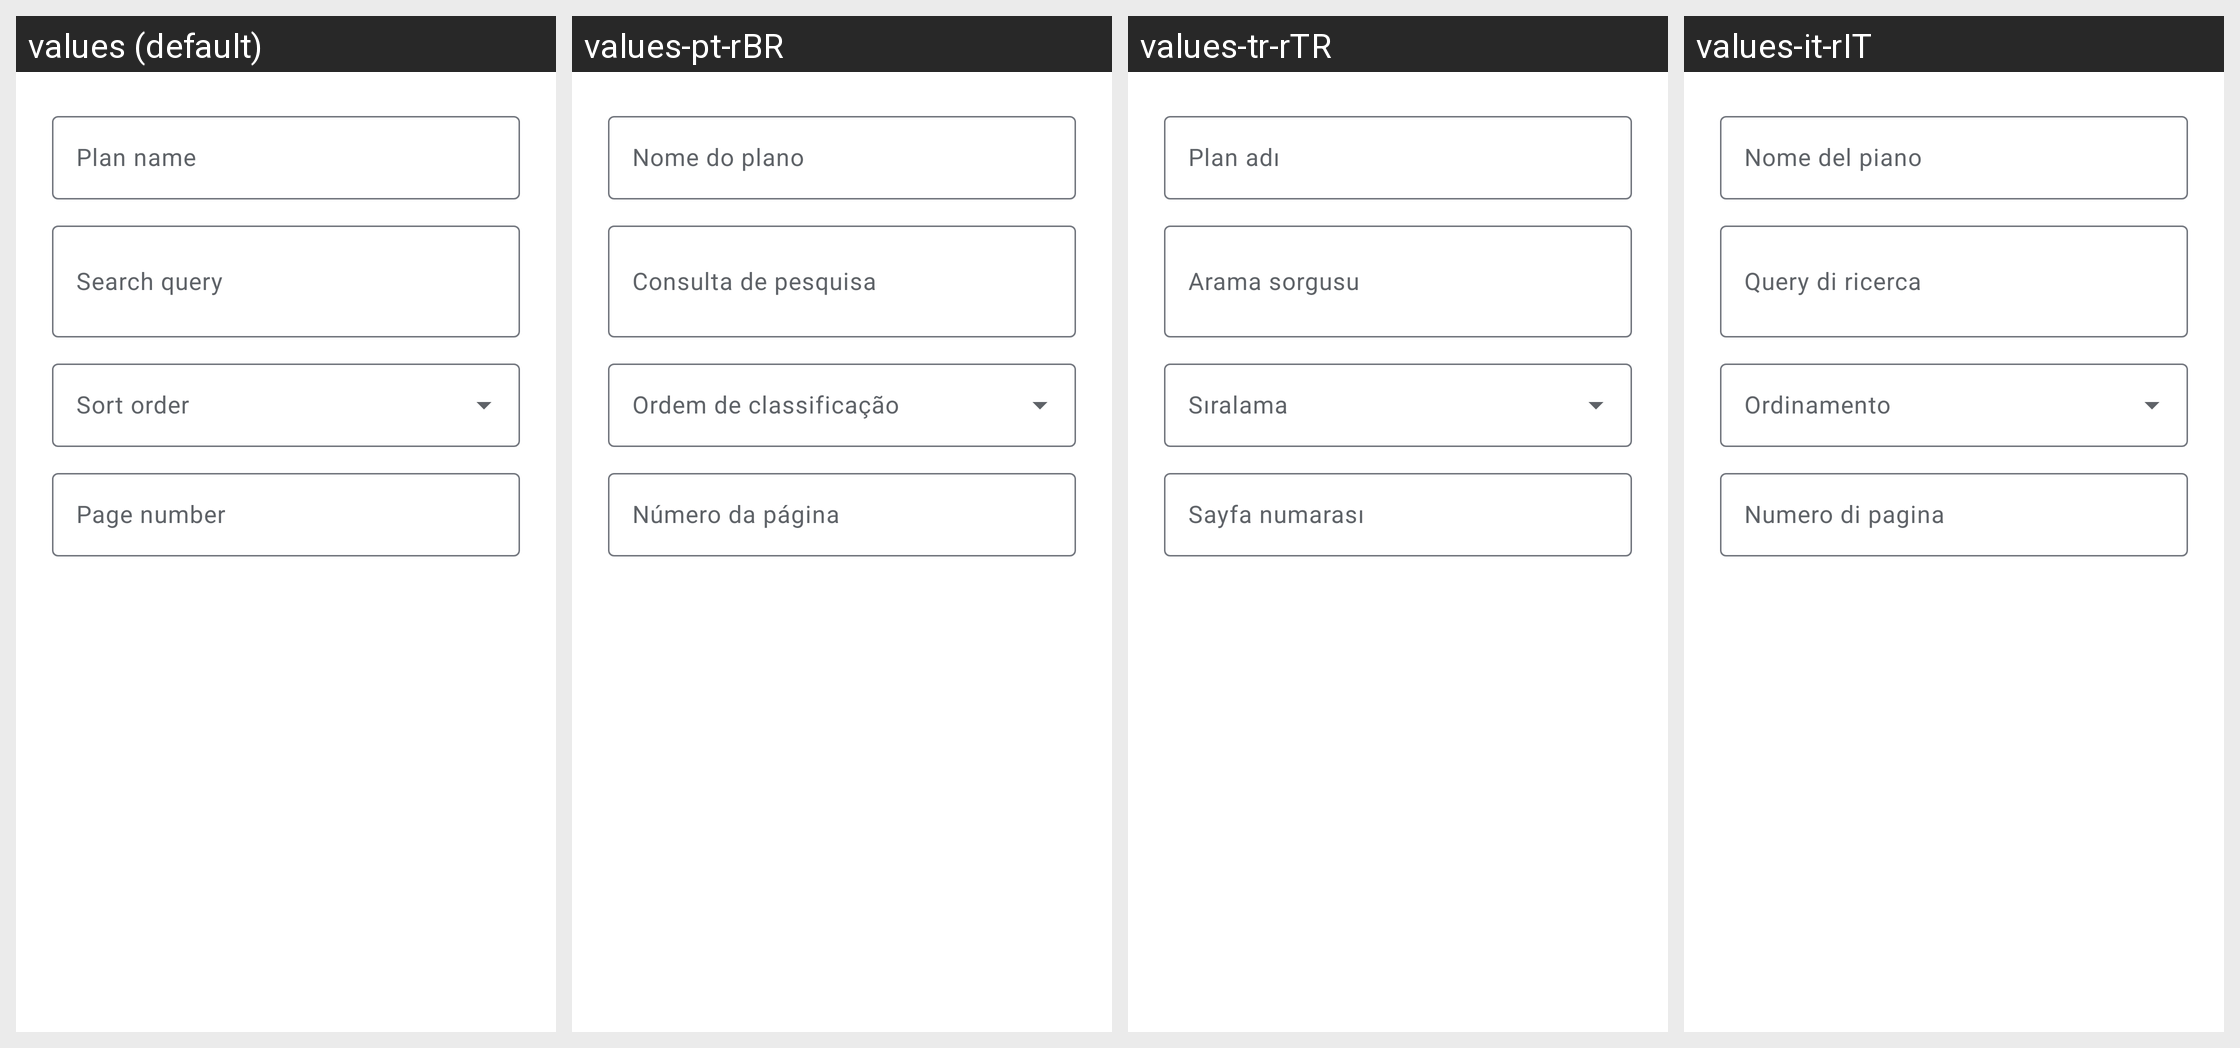

The same Android screen rendered under several of its app's locales, left to right. List the strings drawn on it with the default value and each locale's translation.
Android screen res/layout/search_plan_editor.xml rendered under 4 locales, left to right: values (default), values-pt-rBR, values-tr-rTR, values-it-rIT. Device: Nexus 5 (rendered at 1080×1920; each locale shown at half size, 540×960, under a caption strip naming it); theme AppTheme.Material3.
Other locales in the repository, not shown: values-ar-rSA, values-de-rDE, values-es-rES, values-fr-rFR, values-ja-rJP, values-ru-rRU, values-uk-rUA, values-zh-rCN, values-zh-rTW.
Strings drawn on this screen, with the default value and each locale's value (text and hints the layout hard-codes, and strings that could not be matched under every locale, appear in the picture but are not listed):

search_plan_query
  values: Search query
  values-pt-rBR: Consulta de pesquisa
  values-tr-rTR: Arama sorgusu
  values-it-rIT: Query di ricerca

search_plan_sort
  values: Sort order
  values-pt-rBR: Ordem de classificação
  values-tr-rTR: Sıralama
  values-it-rIT: Ordinamento

search_plan_page
  values: Page number
  values-pt-rBR: Número da página
  values-tr-rTR: Sayfa numarası
  values-it-rIT: Numero di pagina

search_plan_name
  values: Plan name
  values-pt-rBR: Nome do plano
  values-tr-rTR: Plan adı
  values-it-rIT: Nome del piano
